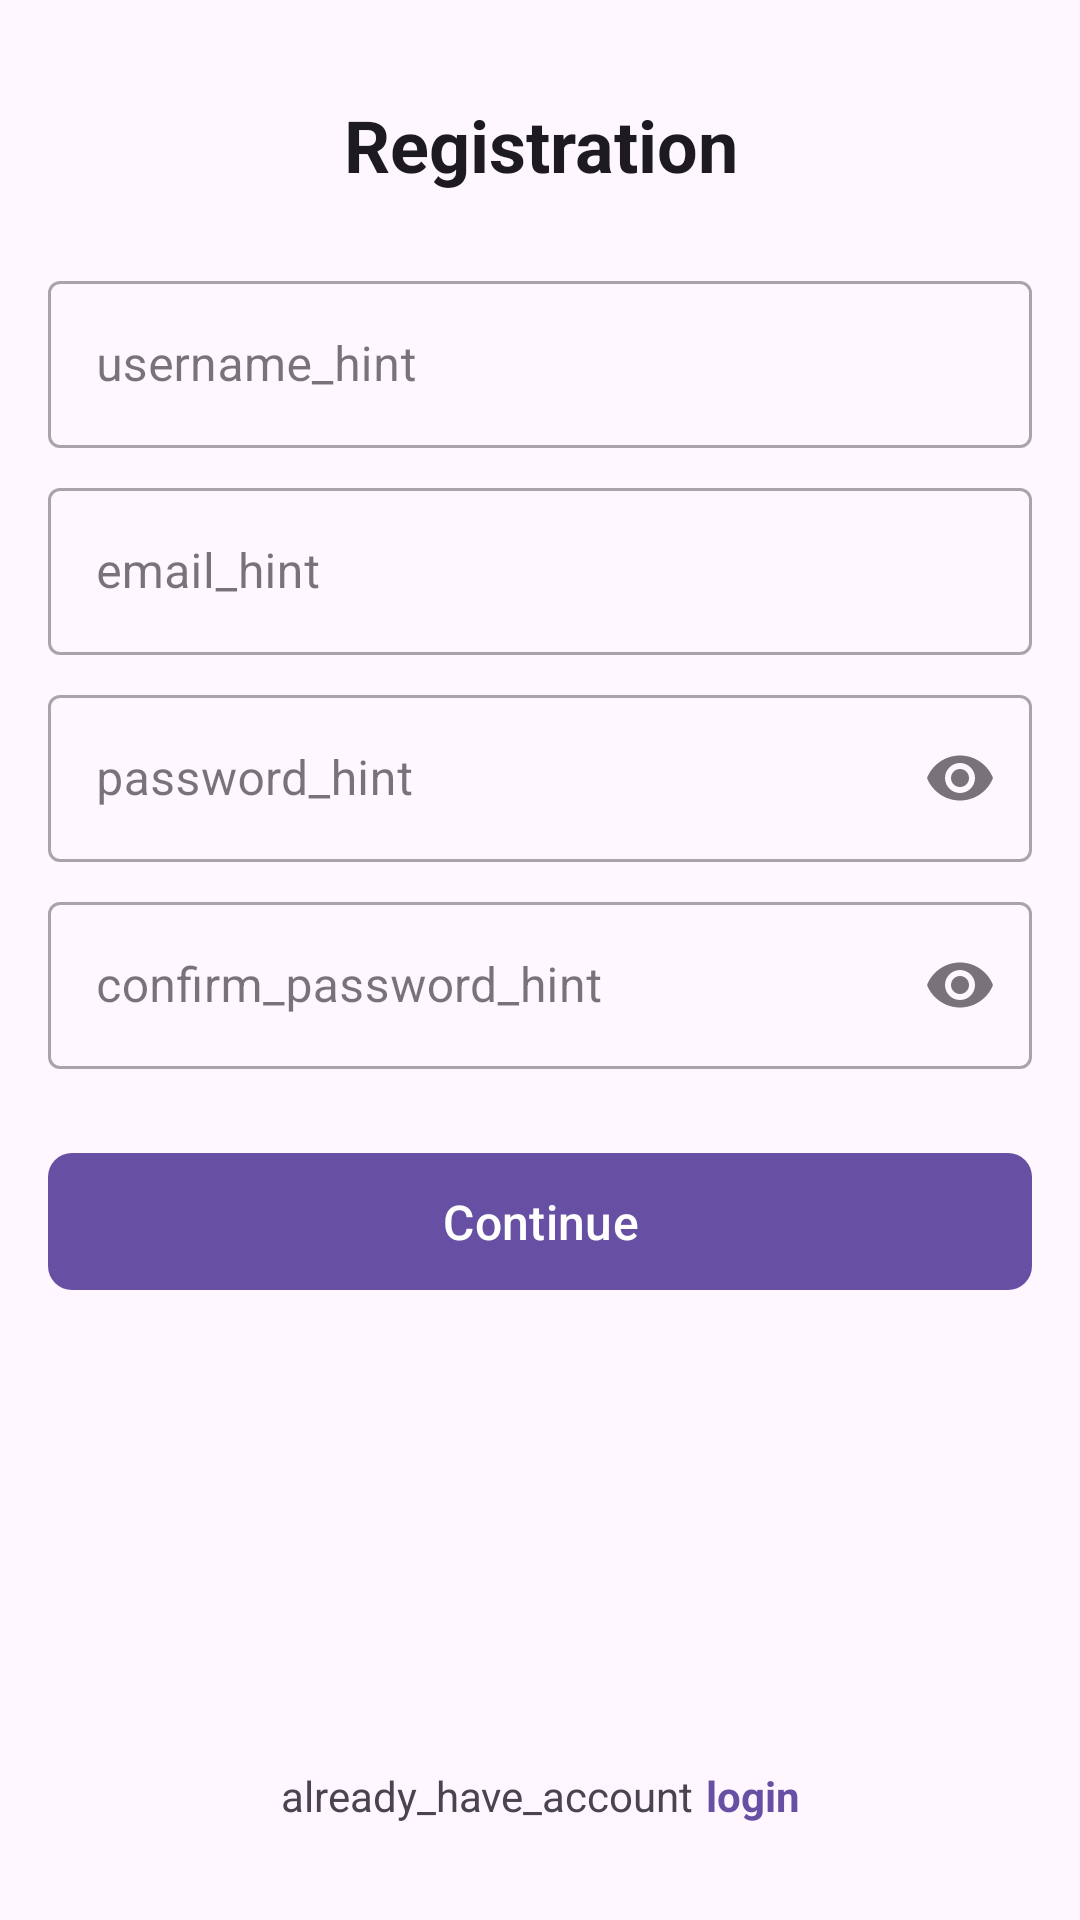

Here is an Android app screen rendered from its layout file. Give the layout XML and the strings, colors and styles it references.
<!-- AndroidManifest.xml: application theme Theme.RecipeFinder -->
<!-- res/layout/fragment_registration.xml -->
<?xml version="1.0" encoding="utf-8"?>
<ScrollView xmlns:android="http://schemas.android.com/apk/res/android"
    xmlns:app="http://schemas.android.com/apk/res-auto"
    xmlns:tools="http://schemas.android.com/tools"
    android:layout_width="match_parent"
    android:layout_height="match_parent"
    android:fillViewport="true"
    tools:context=".RegistrationFragment">

    <androidx.constraintlayout.widget.ConstraintLayout
        android:layout_width="match_parent"
        android:layout_height="wrap_content"
        android:padding="16dp">












        <TextView
            android:id="@+id/titleTextView"
            android:layout_width="match_parent"
            android:layout_height="wrap_content"
            android:layout_marginTop="16dp"
            android:text="Registration"
            android:textAlignment="center"
            android:textAppearance="@style/TextAppearance.MaterialComponents.Headline5"
            android:textStyle="bold"
            app:layout_constraintEnd_toEndOf="parent"
            app:layout_constraintStart_toStartOf="parent"
            app:layout_constraintTop_toTopOf="parent" />

        <com.google.android.material.textfield.TextInputLayout
            android:id="@+id/usernameInputLayout"
            style="@style/Widget.MaterialComponents.TextInputLayout.OutlinedBox"
            android:layout_width="0dp"
            android:layout_height="wrap_content"
            android:layout_marginTop="24dp"
            android:hint="username_hint"
            app:layout_constraintEnd_toEndOf="parent"
            app:layout_constraintStart_toStartOf="parent"
            app:layout_constraintTop_toBottomOf="@id/titleTextView"
           >

            <com.google.android.material.textfield.TextInputEditText
                android:id="@+id/usernameTextInput"
                android:layout_width="match_parent"
                android:layout_height="wrap_content"
                android:inputType="text"
                android:maxLines="1" />
        </com.google.android.material.textfield.TextInputLayout>

        <com.google.android.material.textfield.TextInputLayout
            android:id="@+id/emailInputLayout"
            style="@style/Widget.MaterialComponents.TextInputLayout.OutlinedBox"
            android:layout_width="0dp"
            android:layout_height="wrap_content"
            android:layout_marginTop="8dp"
            android:hint="email_hint"
            app:layout_constraintEnd_toEndOf="parent"
            app:layout_constraintStart_toStartOf="parent"
            app:layout_constraintTop_toBottomOf="@id/usernameInputLayout"
            >


            <com.google.android.material.textfield.TextInputEditText
                android:id="@+id/emailRegistrationInput"
                android:layout_width="match_parent"
                android:layout_height="wrap_content"
                android:inputType="textEmailAddress"
                android:maxLines="1" />
        </com.google.android.material.textfield.TextInputLayout>























        <com.google.android.material.textfield.TextInputLayout
            android:id="@+id/passwordInputLayoutRegistration"
            style="@style/Widget.MaterialComponents.TextInputLayout.OutlinedBox"
            android:layout_width="0dp"
            android:layout_height="wrap_content"
            android:layout_marginTop="8dp"
            android:hint="password_hint"
            app:endIconMode="password_toggle"
            app:layout_constraintEnd_toEndOf="parent"
            app:layout_constraintStart_toStartOf="parent"
            app:layout_constraintTop_toBottomOf="@id/emailInputLayout"
            >


            <com.google.android.material.textfield.TextInputEditText
                android:id="@+id/passwordTextInputRegistration"
                android:layout_width="match_parent"
                android:layout_height="wrap_content"
                android:inputType="textPassword"
                android:maxLines="1" />
        </com.google.android.material.textfield.TextInputLayout>

        <com.google.android.material.textfield.TextInputLayout
            android:id="@+id/confirmPasswordInputLayout"
            style="@style/Widget.MaterialComponents.TextInputLayout.OutlinedBox"
            android:layout_width="0dp"
            android:layout_height="wrap_content"
            android:layout_marginTop="8dp"
            android:hint="confirm_password_hint"
            app:endIconMode="password_toggle"
            app:layout_constraintEnd_toEndOf="parent"
            app:layout_constraintStart_toStartOf="parent"
            app:layout_constraintTop_toBottomOf="@id/passwordInputLayoutRegistration"
            >


            <com.google.android.material.textfield.TextInputEditText
                android:id="@+id/confirmPasswordInput"
                android:layout_width="match_parent"
                android:layout_height="wrap_content"
                android:inputType="textPassword"
                android:maxLines="1" />
        </com.google.android.material.textfield.TextInputLayout>

        <com.google.android.material.button.MaterialButton
            android:id="@+id/continueButton"
            android:layout_width="0dp"
            android:layout_height="wrap_content"
            android:layout_marginTop="24dp"
            android:layout_marginBottom="16dp"
            android:padding="12dp"
            android:text="Continue"
            android:textSize="16sp"
            app:cornerRadius="8dp"
            app:layout_constraintBottom_toTopOf="@+id/loginPromptLayout"
            app:layout_constraintEnd_toEndOf="parent"
            app:layout_constraintStart_toStartOf="parent"
            app:layout_constraintTop_toBottomOf="@id/confirmPasswordInputLayout"
            app:layout_constraintVertical_bias="0.0" />

        <LinearLayout
            android:id="@+id/loginPromptLayout"
            android:layout_width="wrap_content"
            android:layout_height="wrap_content"
            android:layout_marginBottom="16dp"
            android:orientation="horizontal"
            app:layout_constraintBottom_toBottomOf="parent"
            app:layout_constraintEnd_toEndOf="parent"
            app:layout_constraintStart_toStartOf="parent">

            <TextView
                android:layout_width="wrap_content"
                android:layout_height="wrap_content"
                android:text="already_have_account" />

            <TextView
                android:id="@+id/loginTextView"
                android:layout_width="wrap_content"
                android:layout_height="wrap_content"
                android:layout_marginStart="4dp"
                android:text="login"
                android:textColor="?attr/colorPrimary"
                android:textStyle="bold" />
        </LinearLayout>

    </androidx.constraintlayout.widget.ConstraintLayout>
</ScrollView>
<!-- resources referenced by this layout -->
<resources>
  <style name="Theme.RecipeFinder" parent="Base.Theme.RecipeFinder" />
  <style name="Base.Theme.RecipeFinder" parent="Theme.Material3.DayNight.NoActionBar">
          
          
      </style>
</resources>
